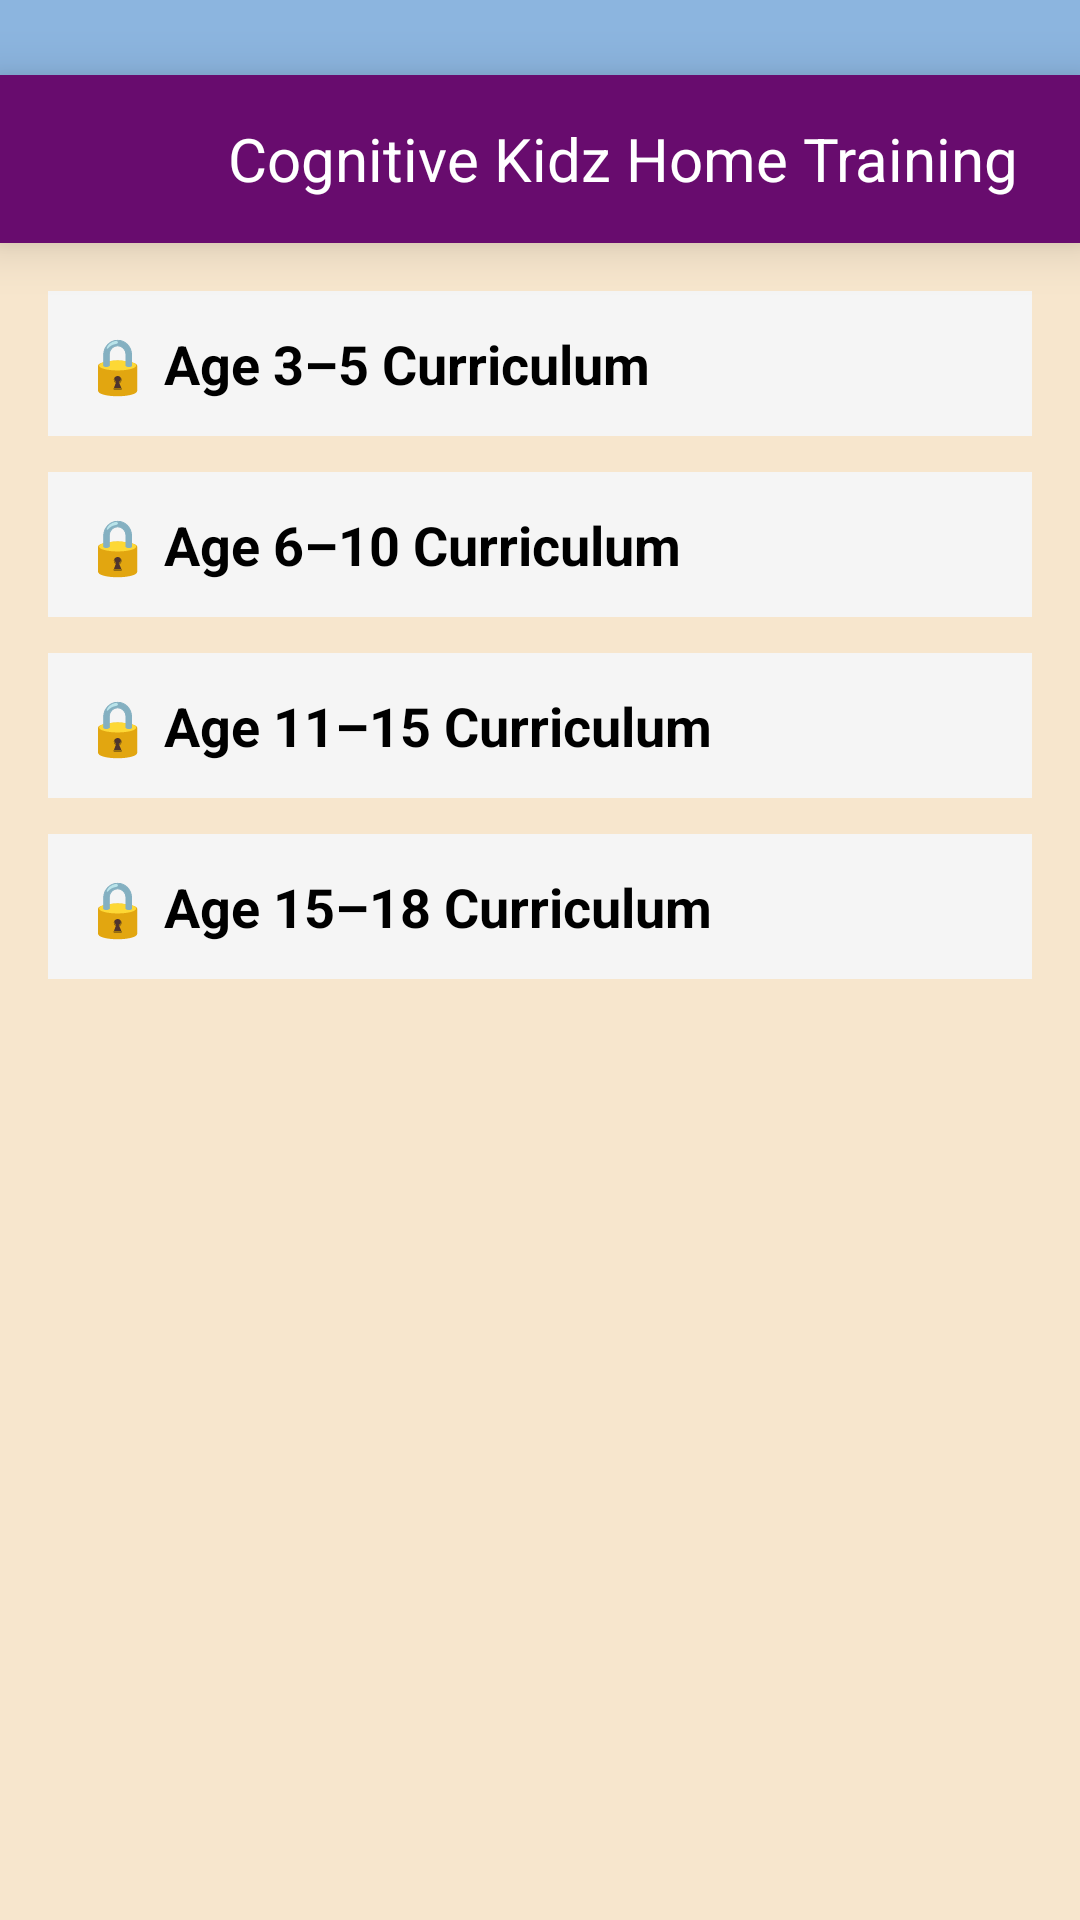

This screen was rendered from an Android layout file. Write that file and the resources it references.
<!-- AndroidManifest.xml: application theme Theme.CognitiveKidsHomeTraining -->
<!-- res/layout/activity_child.xml -->
<?xml version="1.0" encoding="utf-8"?>
<androidx.drawerlayout.widget.DrawerLayout
    xmlns:android="http://schemas.android.com/apk/res/android"
    xmlns:tools="http://schemas.android.com/tools"
    android:id="@+id/dr_child_list"
    android:layout_width="match_parent"
    android:layout_height="match_parent"
    android:background="@color/blue"
    tools:context=".child_activity">

    <LinearLayout
        android:layout_width="match_parent"
        android:layout_height="match_parent"
        android:orientation="vertical">

        <include layout="@layout/toolbar"/>

        <ScrollView
            android:layout_width="match_parent"
            android:layout_height="match_parent"
            android:background="@color/skin"
            android:padding="16dp">

            <LinearLayout
                android:id="@+id/academicExpandableContainer"
                android:layout_width="match_parent"
                android:layout_height="wrap_content"
                android:orientation="vertical">

                
                <LinearLayout
                    android:id="@+id/subject_3_5"
                    android:layout_width="match_parent"
                    android:layout_height="wrap_content"
                    android:orientation="vertical"
                    android:padding="12dp"
                    android:background="#F5F5F5"
                    android:layout_marginBottom="12dp">

                    <TextView
                        android:layout_width="match_parent"
                        android:layout_height="wrap_content"
                        android:text="🔒 Age 3–5 Curriculum"
                        android:textStyle="bold"
                        android:textColor="@color/black"
                        android:textSize="18sp" />

                    <LinearLayout
                        android:id="@+id/subject_content_3_5"
                        android:visibility="gone"
                        android:orientation="vertical"
                        android:layout_width="match_parent"
                        android:layout_height="wrap_content"
                        android:paddingTop="12dp">

                        <TextView
                            android:layout_width="match_parent"
                            android:layout_height="wrap_content"
                            android:text="• English: Letter recognition, phonics\n• Maths: Numbers 0–10, basic shapes\n• Science: Senses, weather, animals"
                            android:textColor="@color/black"
                            android:textSize="16sp" />
                    </LinearLayout>
                </LinearLayout>

                
                <LinearLayout
                    android:id="@+id/subject_6_10"
                    android:layout_width="match_parent"
                    android:layout_height="wrap_content"
                    android:orientation="vertical"
                    android:padding="12dp"
                    android:background="#F5F5F5"
                    android:layout_marginBottom="12dp">

                    <TextView
                        android:layout_width="match_parent"
                        android:layout_height="wrap_content"
                        android:text="🔒 Age 6–10 Curriculum"
                        android:textStyle="bold"
                        android:textColor="@color/black"
                        android:textSize="18sp" />

                    <LinearLayout
                        android:id="@+id/subject_content_6_10"
                        android:visibility="gone"
                        android:orientation="vertical"
                        android:layout_width="match_parent"
                        android:layout_height="wrap_content"
                        android:paddingTop="12dp">

                        <TextView
                            android:layout_width="match_parent"
                            android:layout_height="wrap_content"
                            android:text="• English: Grammar, vocabulary, reading\n• Maths: Addition, multiplication, fractions\n• Science: Motion, light, environment"
                            android:textColor="@color/black"
                            android:textSize="16sp" />
                    </LinearLayout>
                </LinearLayout>

                
                <LinearLayout
                    android:id="@+id/subject_11_15"
                    android:layout_width="match_parent"
                    android:layout_height="wrap_content"
                    android:orientation="vertical"
                    android:padding="12dp"
                    android:background="#F5F5F5"
                    android:layout_marginBottom="12dp">

                    <TextView
                        android:layout_width="match_parent"
                        android:layout_height="wrap_content"
                        android:text="🔒 Age 11–15 Curriculum"
                        android:textStyle="bold"
                        android:textColor="@color/black"
                        android:textSize="18sp" />

                    <LinearLayout
                        android:id="@+id/subject_content_11_15"
                        android:visibility="gone"
                        android:orientation="vertical"
                        android:layout_width="match_parent"
                        android:layout_height="wrap_content"
                        android:paddingTop="12dp">

                        <TextView
                            android:layout_width="match_parent"
                            android:layout_height="wrap_content"
                            android:text="• English: Essays, comprehension, grammar\n• Maths: Fractions, algebra, geometry\n• Science: Biology, atoms, physics basics"
                            android:textColor="@color/black"
                            android:textSize="16sp" />
                    </LinearLayout>
                </LinearLayout>

                
                <LinearLayout
                    android:id="@+id/subject_15_18"
                    android:layout_width="match_parent"
                    android:layout_height="wrap_content"
                    android:orientation="vertical"
                    android:padding="12dp"
                    android:background="#F5F5F5"
                    android:layout_marginBottom="12dp">

                    <TextView
                        android:layout_width="match_parent"
                        android:layout_height="wrap_content"
                        android:text="🔒 Age 15–18 Curriculum"
                        android:textStyle="bold"
                        android:textColor="@color/black"
                        android:textSize="18sp" />

                    <LinearLayout
                        android:id="@+id/subject_content_15_18"
                        android:visibility="gone"
                        android:orientation="vertical"
                        android:layout_width="match_parent"
                        android:layout_height="wrap_content"
                        android:paddingTop="12dp">

                        <TextView
                            android:layout_width="match_parent"
                            android:layout_height="wrap_content"
                            android:text="• English: Literature, essay writing\n• Maths: Trigonometry, calculus\n• Science: Genetics, stoichiometry, mechanics"
                            android:textColor="@color/black"
                            android:textSize="16sp" />
                    </LinearLayout>
                </LinearLayout>

            </LinearLayout>
        </ScrollView>
    </LinearLayout>

    <include layout="@layout/fragment_drawer"/>
</androidx.drawerlayout.widget.DrawerLayout>
<!-- res/layout/toolbar.xml (included above) -->
<?xml version="1.0" encoding="utf-8"?>
<androidx.appcompat.widget.Toolbar
    xmlns:android="http://schemas.android.com/apk/res/android"
    android:layout_width="match_parent"
    android:layout_height="wrap_content"
    android:id="@+id/toolbar"
    android:background="@color/textcolour"
    android:layout_marginTop="25sp"
    android:elevation="10sp">

    <FrameLayout
        android:layout_width="match_parent"
        android:layout_height="wrap_content"
        android:orientation="vertical">

        <LinearLayout
            android:layout_width="match_parent"
            android:layout_height="wrap_content"
            android:orientation="horizontal"
            >
            <ImageView
                android:layout_width="50sp"
                android:layout_height="40sp"
                android:layout_marginEnd="10sp"
                android:src="@drawable/ic_lines"
                android:visibility="gone"
                android:id="@+id/toolbar_left_image"/>

            <TextView
                android:layout_width="wrap_content"
                android:layout_height="wrap_content"
                android:layout_gravity="center"
                android:textColor="@android:color/white"
                android:text="Cognitive Kidz Home Training"
                android:gravity="center"
                android:layout_marginLeft="60sp"
                android:textSize="20sp"
                android:id="@+id/toolbar_right_text"
                />
        </LinearLayout>
    </FrameLayout>
</androidx.appcompat.widget.Toolbar>
<!-- res/layout/fragment_drawer.xml (included above) -->
<?xml version="1.0" encoding="utf-8"?>
<FrameLayout xmlns:android="http://schemas.android.com/apk/res/android"
    xmlns:tools="http://schemas.android.com/tools"
    android:layout_width="match_parent"
    android:layout_height="match_parent"
    android:layout_gravity="start"
    android:id="@+id/drawer_frag"
    tools:context=".DrawerFragment">

</FrameLayout>
<!-- resources referenced by this layout -->
<resources>
  <color name="black">#FF000000</color>
  <color name="blue">#8CB5DF</color>
  <color name="skin">#F7E6CD</color>
  <color name="textcolour">#680C6E</color>
  <style name="Theme.CognitiveKidsHomeTraining" parent="Theme.MaterialComponents.DayNight.DarkActionBar">
          
          <item name="colorPrimary">@color/purple_500</item>
          <item name="colorPrimaryVariant">@color/purple_700</item>
          <item name="colorOnPrimary">@color/white</item>
          
          <item name="colorSecondary">@color/teal_200</item>
          <item name="colorSecondaryVariant">@color/teal_700</item>
          <item name="colorOnSecondary">@color/black</item>
          
          <item name="android:statusBarColor">?attr/colorPrimaryVariant</item>
          
      </style>
  <color name="purple_500">#FF6200EE</color>
  <color name="purple_700">#FF3700B3</color>
  <color name="white">#FFFFFFFF</color>
  <color name="teal_200">#FF03DAC5</color>
  <color name="teal_700">#FF018786</color>
</resources>
